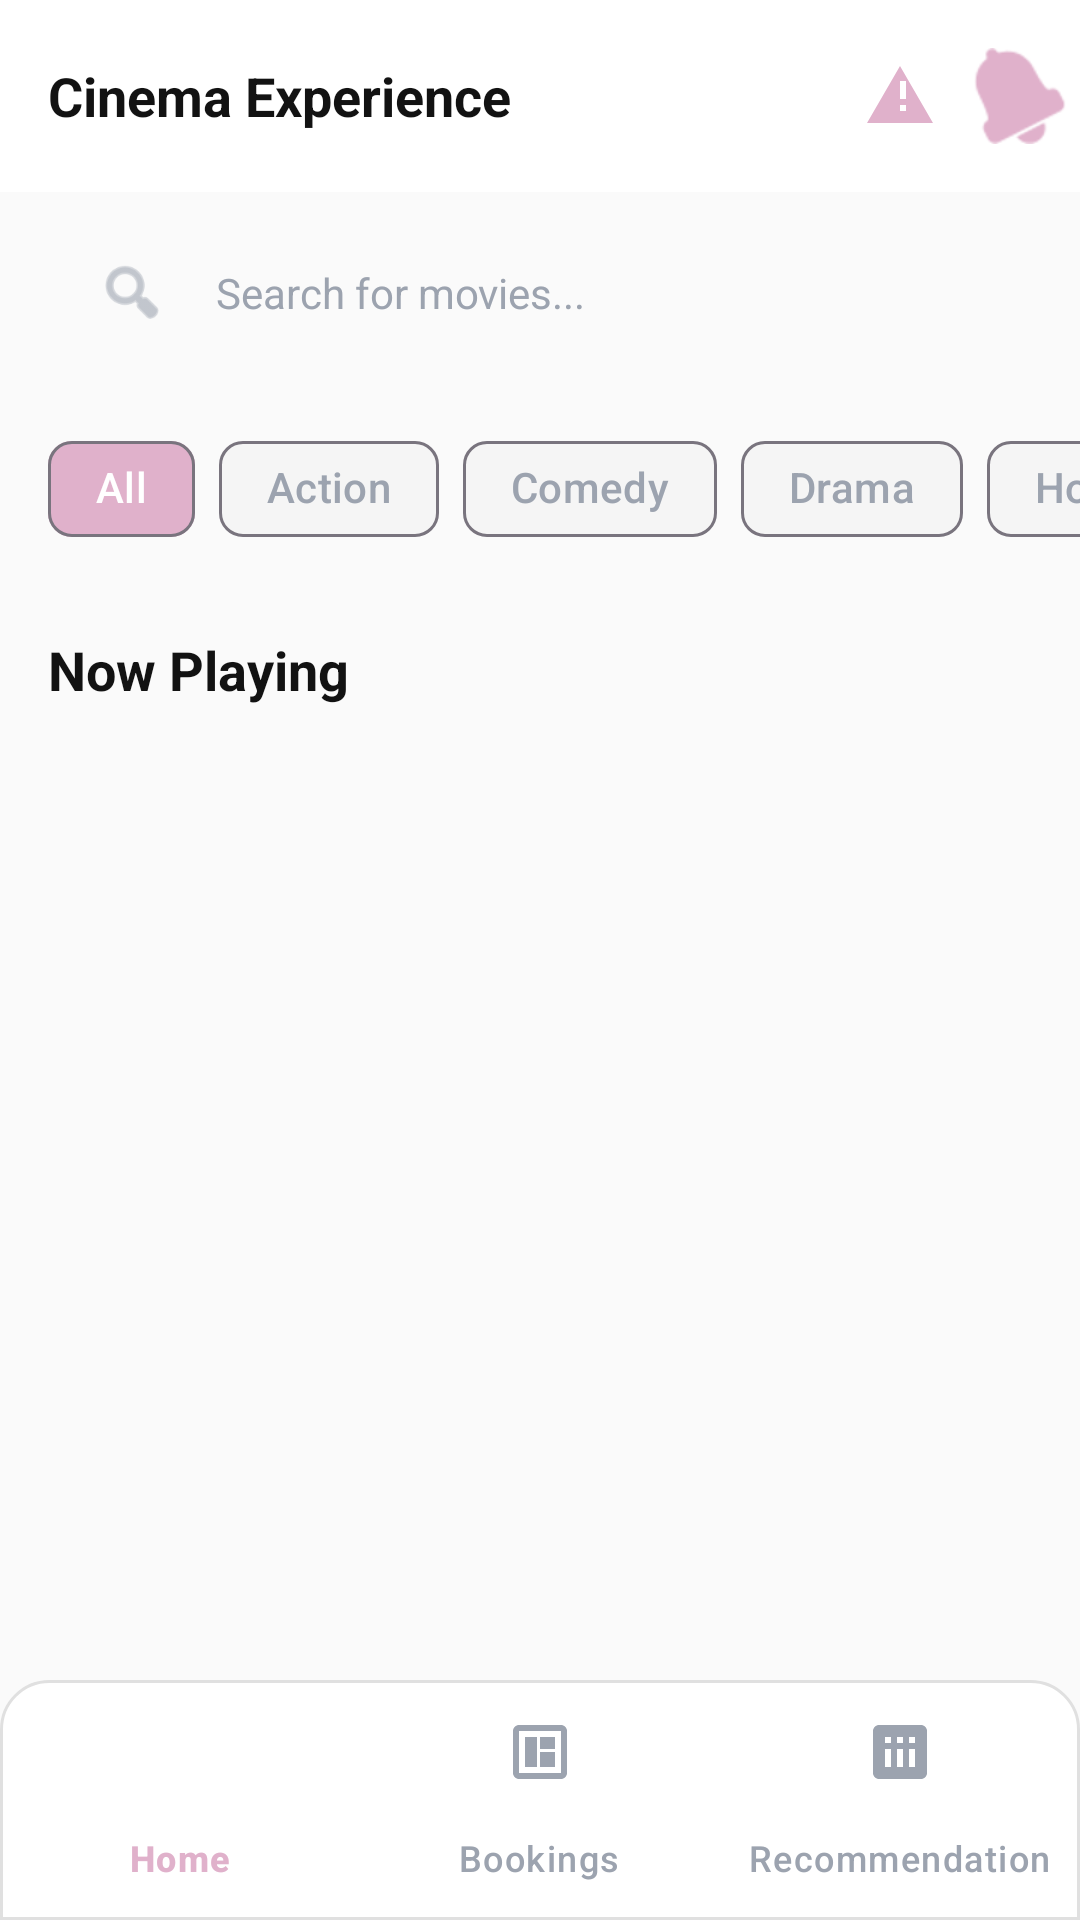

Produce the Android XML layout that renders to this screen, including the resource entries it uses.
<!-- AndroidManifest.xml: application theme Theme.BridgeApp -->
<!-- res/layout/activity_user_home.xml -->
<?xml version="1.0" encoding="utf-8"?>
<androidx.constraintlayout.widget.ConstraintLayout xmlns:android="http://schemas.android.com/apk/res/android"
    xmlns:app="http://schemas.android.com/apk/res-auto"
    xmlns:tools="http://schemas.android.com/tools"
    android:id="@+id/main"
    android:layout_width="match_parent"
    android:layout_height="match_parent"
    android:background="#FAFAFA"
    tools:context=".UserHome">

    
    <androidx.appcompat.widget.Toolbar
        android:id="@+id/toolbar"
        android:layout_width="match_parent"
        android:layout_height="?attr/actionBarSize"
        android:background="#FFFFFF"
        android:elevation="4dp"
        app:layout_constraintTop_toTopOf="parent">

        <LinearLayout
            android:layout_width="match_parent"
            android:layout_height="match_parent"
            android:orientation="horizontal"
            android:gravity="center_vertical">

            <TextView
                android:layout_width="0dp"
                android:layout_height="wrap_content"
                android:layout_weight="1"
                android:text="Cinema Experience"
                android:textSize="18sp"
                android:textStyle="bold"
                android:textColor="#121212" />

            <ImageButton
                android:id="@+id/btn_complaints"
                android:layout_width="40dp"
                android:layout_height="40dp"
                android:background="?attr/selectableItemBackgroundBorderless"
                android:src="@drawable/ic_report_problem"
                android:tint="#E0B1CB"
                android:contentDescription="Complaints" />

            <ImageButton
                android:id="@+id/btn_notifications"
                android:layout_width="40dp"
                android:layout_height="40dp"
                android:background="?attr/selectableItemBackgroundBorderless"
                android:src="@android:drawable/ic_popup_reminder"
                android:tint="#E0B1CB"
                android:contentDescription="Notifications" />
        </LinearLayout>
    </androidx.appcompat.widget.Toolbar>

    
    <LinearLayout
        android:id="@+id/search_container"
        android:layout_width="match_parent"
        android:layout_height="wrap_content"
        android:layout_marginStart="16dp"
        android:layout_marginTop="8dp"
        android:layout_marginEnd="16dp"
        android:background="@drawable/search_background"
        android:gravity="center_vertical"
        android:orientation="horizontal"
        android:padding="8dp"
        app:layout_constraintTop_toBottomOf="@id/toolbar">

        <ImageView
            android:layout_width="24dp"
            android:layout_height="24dp"
            android:layout_marginStart="8dp"
            android:src="@android:drawable/ic_menu_search"
            android:tint="#9CA3AF" />

        <EditText
            android:id="@+id/et_search"
            android:layout_width="match_parent"
            android:layout_height="wrap_content"
            android:layout_marginStart="8dp"
            android:background="@null"
            android:hint="Search for movies..."
            android:inputType="text"
            android:padding="8dp"
            android:textColor="#121212"
            android:textColorHint="#9CA3AF"
            android:textSize="14sp" />
    </LinearLayout>

    
    <HorizontalScrollView
        android:id="@+id/categories_scroll"
        android:layout_width="match_parent"
        android:layout_height="wrap_content"
        android:layout_marginTop="16dp"
        android:scrollbars="none"
        app:layout_constraintTop_toBottomOf="@id/search_container">

        <LinearLayout
            android:layout_width="wrap_content"
            android:layout_height="wrap_content"
            android:orientation="horizontal"
            android:paddingStart="16dp"
            android:paddingEnd="16dp">

            <com.google.android.material.chip.Chip
                android:id="@+id/chip_all"
                android:layout_width="wrap_content"
                android:layout_height="wrap_content"
                android:text="All"
                android:textColor="#FFFFFF"
                app:chipBackgroundColor="#E0B1CB" />

            <com.google.android.material.chip.Chip
                android:id="@+id/chip_action"
                android:layout_width="wrap_content"
                android:layout_height="wrap_content"
                android:layout_marginStart="8dp"
                android:text="Action"
                android:textColor="#9CA3AF"
                app:chipBackgroundColor="#F5F5F5" />

            <com.google.android.material.chip.Chip
                android:id="@+id/chip_comedy"
                android:layout_width="wrap_content"
                android:layout_height="wrap_content"
                android:layout_marginStart="8dp"
                android:text="Comedy"
                android:textColor="#9CA3AF"
                app:chipBackgroundColor="#F5F5F5" />

            <com.google.android.material.chip.Chip
                android:id="@+id/chip_drama"
                android:layout_width="wrap_content"
                android:layout_height="wrap_content"
                android:layout_marginStart="8dp"
                android:text="Drama"
                android:textColor="#9CA3AF"
                app:chipBackgroundColor="#F5F5F5" />

            <com.google.android.material.chip.Chip
                android:id="@+id/chip_horror"
                android:layout_width="wrap_content"
                android:layout_height="wrap_content"
                android:layout_marginStart="8dp"
                android:text="Horror"
                android:textColor="#9CA3AF"
                app:chipBackgroundColor="#F5F5F5" />

            <com.google.android.material.chip.Chip
                android:id="@+id/chip_scifi"
                android:layout_width="wrap_content"
                android:layout_height="wrap_content"
                android:layout_marginStart="8dp"
                android:text="Sci-Fi"
                android:textColor="#9CA3AF"
                app:chipBackgroundColor="#F5F5F5" />
        </LinearLayout>
    </HorizontalScrollView>

    
    <androidx.core.widget.NestedScrollView
        android:id="@+id/main_content"
        android:layout_width="match_parent"
        android:layout_height="0dp"
        android:layout_marginTop="8dp"
        android:fillViewport="true"
        app:layout_constraintBottom_toTopOf="@id/bottom_navigation"
        app:layout_constraintTop_toBottomOf="@id/categories_scroll">

        <LinearLayout
            android:layout_width="match_parent"
            android:layout_height="wrap_content"
            android:orientation="vertical"
            android:padding="16dp">

            
            <TextView
                android:layout_width="wrap_content"
                android:layout_height="wrap_content"
                android:text="Now Playing"
                android:textColor="#121212"
                android:textSize="18sp"
                android:textStyle="bold" />

            
            <GridView
                android:id="@+id/film_lists"
                android:layout_width="match_parent"
                android:layout_height="500dp"
                android:layout_marginTop="8dp"
                android:horizontalSpacing="12dp"
                android:numColumns="2"
                android:verticalSpacing="12dp"
                android:stretchMode="columnWidth"
                android:nestedScrollingEnabled="true" />

















        </LinearLayout>
    </androidx.core.widget.NestedScrollView>

    
    <com.google.android.material.bottomnavigation.BottomNavigationView
        android:id="@+id/bottom_navigation"
        android:layout_width="match_parent"
        android:layout_height="wrap_content"
        android:background="@drawable/bottom_nav_background"
        android:elevation="8dp"
        app:itemIconTint="@drawable/nav_item_color"
        app:itemTextColor="@drawable/nav_item_color"
        app:layout_constraintBottom_toBottomOf="parent"
        app:menu="@menu/bottom_nav_menu" />

</androidx.constraintlayout.widget.ConstraintLayout>
<!-- resources referenced by this layout -->
<resources>
  <!-- drawable bottom_nav_background (drawable) -->
  <?xml version="1.0" encoding="utf-8"?>
  <shape xmlns:android="http://schemas.android.com/apk/res/android">
      <solid android:color="#FFFFFF"/>
      <corners android:topLeftRadius="16dp" android:topRightRadius="16dp"/>
      <stroke android:width="1dp" android:color="#E0E0E0"/>
  </shape>
  <!-- drawable ic_report_problem (drawable) -->
  <?xml version="1.0" encoding="utf-8"?>
  <vector xmlns:android="http://schemas.android.com/apk/res/android"
      android:width="24dp"
      android:height="24dp"
      android:viewportWidth="24"
      android:viewportHeight="24">
      <path
          android:fillColor="#E0B1CB"
          android:pathData="M12,2L1,21h22L12,2zM12,17L12,15h2v2h-2zM12,13L12,7h2v6h-2z"/>
  </vector>
  <!-- drawable nav_item_color (drawable) -->
  <?xml version="1.0" encoding="utf-8"?>
  <selector xmlns:android="http://schemas.android.com/apk/res/android">
      <item android:state_checked="true" android:color="#E0B1CB" />
      <item android:color="#9CA3AF" />
  </selector>
  <style name="Theme.BridgeApp" parent="Base.Theme.BridgeApp" />
  <style name="Base.Theme.BridgeApp" parent="Theme.Material3.DayNight.NoActionBar">
          
          
      </style>
</resources>
